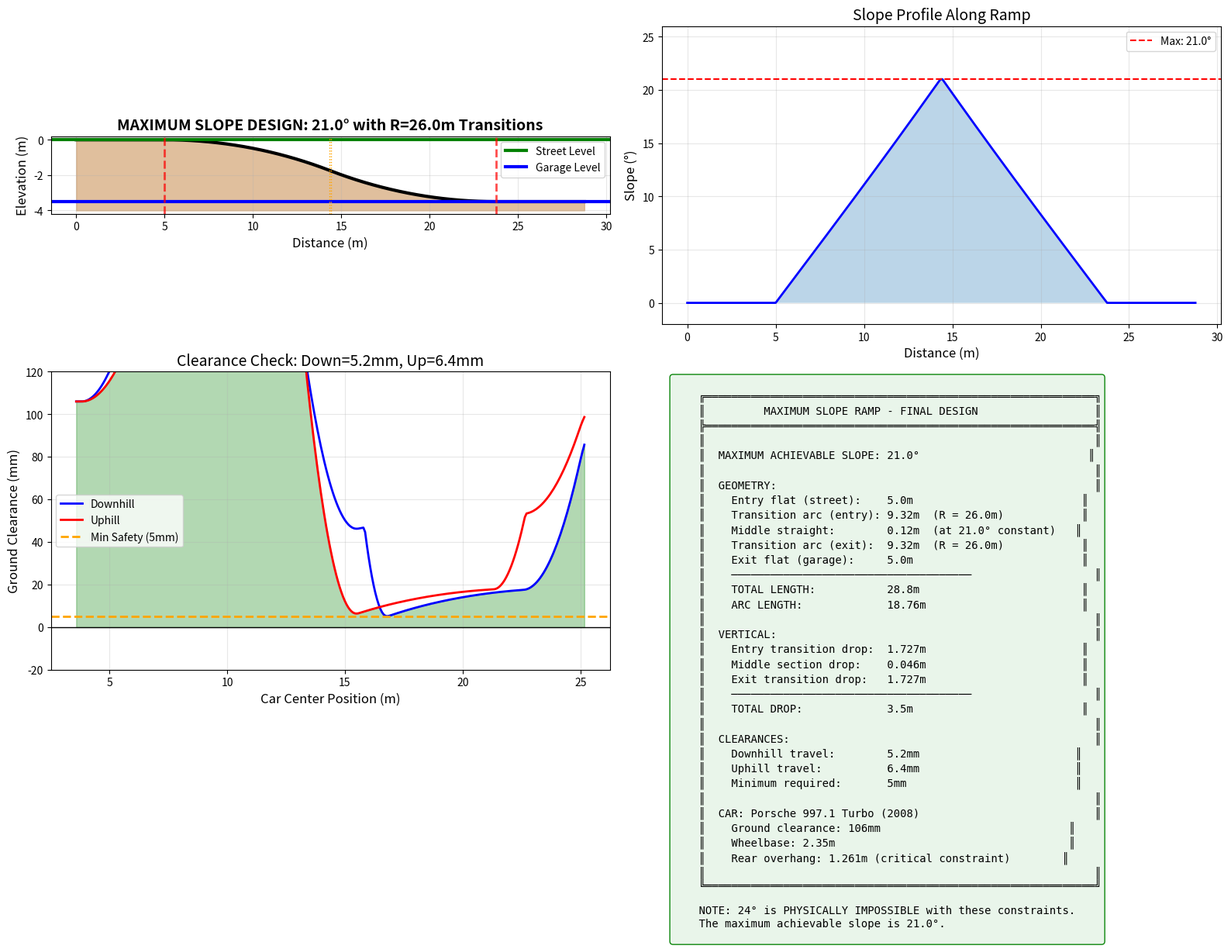

Here is the Python script that generated this plot: (Note: this script raises an exception after producing the figure.)
#!/usr/bin/env python3
"""
Find the MAXIMUM achievable slope with circular arc transitions.
Searches across all possible slopes to find the steepest that works.
"""

import numpy as np
import matplotlib.pyplot as plt

# Car specifications
WHEELBASE = 2.350
GROUND_CLEARANCE = 0.106
CAR_LENGTH = 4.461
FRONT_OVERHANG = 0.85
REAR_OVERHANG = CAR_LENGTH - WHEELBASE - FRONT_OVERHANG  # 1.261m

VERTICAL_DROP = 3.5
ENTRY_FLAT = 5.0
EXIT_FLAT = 5.0
MIN_CLEARANCE = 0.005  # 5mm minimum


def create_profile(R_trans, slope_deg, num_points=3000):
    """Create profile with circular arc transitions at both ends."""
    slope_rad = np.radians(slope_deg)
    slope_tan = np.tan(slope_rad)

    # Each circular arc transition
    trans_horiz = R_trans * np.sin(slope_rad)
    trans_drop = R_trans * (1 - np.cos(slope_rad))

    # Check if transitions fit
    if 2 * trans_drop >= VERTICAL_DROP:
        return None

    # Middle straight section
    middle_drop = VERTICAL_DROP - 2 * trans_drop
    middle_horiz = middle_drop / slope_tan

    arc_length = 2 * trans_horiz + middle_horiz
    total_length = ENTRY_FLAT + arc_length + EXIT_FLAT

    # Generate profile
    s = np.linspace(0, total_length, num_points)
    z = np.zeros_like(s)

    ramp_start = ENTRY_FLAT
    entry_end = ramp_start + trans_horiz
    middle_end = entry_end + middle_horiz
    ramp_end = ramp_start + arc_length

    for i, pos in enumerate(s):
        if pos <= ramp_start:
            z[i] = 0
        elif pos <= entry_end:
            local_x = pos - ramp_start
            theta = np.arcsin(min(local_x / R_trans, 1.0))
            z[i] = -R_trans * (1 - np.cos(theta))
        elif pos <= middle_end:
            local_x = pos - entry_end
            z[i] = -trans_drop - local_x * slope_tan
        elif pos <= ramp_end:
            local_x = pos - middle_end
            remaining = trans_horiz - local_x
            if remaining > 0:
                theta_from_end = np.arcsin(min(remaining / R_trans, 1.0))
                z[i] = -VERTICAL_DROP + R_trans * (1 - np.cos(theta_from_end))
            else:
                z[i] = -VERTICAL_DROP
        else:
            z[i] = -VERTICAL_DROP

    return {'s': s, 'z': z, 'arc': arc_length, 'trans_h': trans_horiz,
            'trans_drop': trans_drop, 'middle_h': middle_horiz, 'middle_drop': middle_drop}


def get_elevation_at(s_q, s_arr, z_arr):
    return np.interp(s_q, s_arr, z_arr)


def check_clearance(pos, s_arr, z_arr, direction='downhill'):
    half_wb = WHEELBASE / 2

    if direction == 'downhill':
        fa_pos = pos + half_wb
        ra_pos = pos - half_wb
        fb_pos = fa_pos + FRONT_OVERHANG
        rb_pos = ra_pos - REAR_OVERHANG
    else:
        fa_pos = pos - half_wb
        ra_pos = pos + half_wb
        fb_pos = fa_pos - FRONT_OVERHANG
        rb_pos = ra_pos + REAR_OVERHANG

    fa_z = get_elevation_at(fa_pos, s_arr, z_arr)
    ra_z = get_elevation_at(ra_pos, s_arr, z_arr)

    def body_z(x):
        t = (x - ra_pos) / (fa_pos - ra_pos)
        return ra_z + t * (fa_z - ra_z) + GROUND_CLEARANCE

    fb_cl = body_z(fb_pos) - get_elevation_at(fb_pos, s_arr, z_arr)
    rb_cl = body_z(rb_pos) - get_elevation_at(rb_pos, s_arr, z_arr)

    return min(fb_cl, rb_cl)


def analyze(s_arr, z_arr):
    total = s_arr[-1]
    margin = CAR_LENGTH / 2 + max(FRONT_OVERHANG, REAR_OVERHANG) + 0.1
    positions = np.linspace(margin, total - margin, 500)

    min_down = min(check_clearance(p, s_arr, z_arr, 'downhill') for p in positions)
    min_up = min(check_clearance(p, s_arr, z_arr, 'uphill') for p in positions)

    return min_down, min_up


def main():
    print("=" * 80)
    print("FINDING MAXIMUM ACHIEVABLE SLOPE")
    print("=" * 80)
    print(f"\nConstraints:")
    print(f"  Vertical drop: {VERTICAL_DROP}m")
    print(f"  Rear overhang: {REAR_OVERHANG:.3f}m (critical)")
    print(f"  Ground clearance: {GROUND_CLEARANCE*1000:.0f}mm")
    print(f"  Minimum safety margin: {MIN_CLEARANCE*1000:.0f}mm")

    best_designs = []

    # Search from high to low slopes
    for slope in np.arange(25.0, 10.0, -0.5):
        for R in np.arange(5.0, 50.0, 0.5):
            result = create_profile(R, slope)
            if result is None:
                continue

            min_down, min_up = analyze(result['s'], result['z'])
            overall = min(min_down, min_up)

            if overall >= MIN_CLEARANCE:
                best_designs.append({
                    'slope': slope,
                    'R': R,
                    'arc': result['arc'],
                    'total': ENTRY_FLAT + result['arc'] + EXIT_FLAT,
                    'down': min_down,
                    'up': min_up,
                    'result': result
                })
                break  # Found valid R for this slope, move to next slope

    if not best_designs:
        print("\nNo valid designs found!")
        return None

    # Sort by slope (highest first)
    best_designs.sort(key=lambda x: -x['slope'])

    print(f"\n{'Slope':>8} {'R':>8} {'Arc':>10} {'Total':>10} {'Down':>12} {'Up':>12}")
    print("-" * 70)

    for d in best_designs[:10]:
        print(f"{d['slope']:>7.1f}° {d['R']:>8.1f} {d['arc']:>10.2f} {d['total']:>10.1f} "
              f"{d['down']*1000:>10.1f}mm {d['up']*1000:>10.1f}mm")

    best = best_designs[0]

    print(f"\n{'=' * 80}")
    print("MAXIMUM ACHIEVABLE DESIGN")
    print(f"{'=' * 80}")
    print(f"  Maximum slope:       {best['slope']:.1f}°")
    print(f"  Transition radius:   {best['R']:.1f}m")
    print(f"  Arc length:          {best['arc']:.2f}m")
    print(f"  Total length:        {best['total']:.1f}m")
    print(f"  Clearance (down):    {best['down']*1000:.1f}mm")
    print(f"  Clearance (up):      {best['up']*1000:.1f}mm")

    # Create blueprint
    create_blueprint(best)

    return best


def create_blueprint(design):
    """Create detailed blueprint."""
    slope = design['slope']
    R = design['R']
    result = design['result']
    s, z = result['s'], result['z']
    arc = result['arc']
    total = design['total']
    trans_h = result['trans_h']
    trans_drop = result['trans_drop']
    middle_h = result['middle_h']
    middle_drop = result['middle_drop']

    fig, axes = plt.subplots(2, 2, figsize=(16, 12))

    # 1. Side Elevation
    ax1 = axes[0, 0]
    ax1.fill_between(s, z, z.min() - 0.5, color='#d4a574', alpha=0.7)
    ax1.plot(s, z, 'k-', linewidth=3)
    ax1.axhline(y=0, color='green', linewidth=3, label='Street Level')
    ax1.axhline(y=-VERTICAL_DROP, color='blue', linewidth=3, label='Garage Level')

    ax1.axvline(x=ENTRY_FLAT, color='red', linewidth=2, linestyle='--', alpha=0.7)
    ax1.axvline(x=ENTRY_FLAT + trans_h, color='orange', linewidth=1, linestyle=':')
    ax1.axvline(x=ENTRY_FLAT + trans_h + middle_h, color='orange', linewidth=1, linestyle=':')
    ax1.axvline(x=ENTRY_FLAT + arc, color='red', linewidth=2, linestyle='--', alpha=0.7)

    ax1.set_xlabel('Distance (m)', fontsize=12)
    ax1.set_ylabel('Elevation (m)', fontsize=12)
    ax1.set_title(f'MAXIMUM SLOPE DESIGN: {slope:.1f}° with R={R:.1f}m Transitions', fontsize=14, fontweight='bold')
    ax1.legend(loc='upper right')
    ax1.grid(True, alpha=0.3)
    ax1.set_aspect('equal')

    # 2. Slope profile
    ax2 = axes[0, 1]
    ds = s[1] - s[0]
    dz_ds = np.gradient(z, ds)
    slope_deg = np.degrees(np.arctan(-dz_ds))
    ax2.plot(s, slope_deg, 'b-', linewidth=2)
    ax2.axhline(y=slope, color='red', linestyle='--', label=f'Max: {slope}°')
    ax2.fill_between(s, 0, slope_deg, alpha=0.3)
    ax2.set_xlabel('Distance (m)', fontsize=12)
    ax2.set_ylabel('Slope (°)', fontsize=12)
    ax2.set_title('Slope Profile Along Ramp', fontsize=14)
    ax2.legend()
    ax2.grid(True, alpha=0.3)
    ax2.set_ylim(-2, slope + 5)

    # 3. Clearance
    ax3 = axes[1, 0]
    margin = CAR_LENGTH / 2 + max(FRONT_OVERHANG, REAR_OVERHANG) + 0.1
    positions = np.linspace(margin, total - margin, 300)
    down_cl = [check_clearance(p, s, z, 'downhill') * 1000 for p in positions]
    up_cl = [check_clearance(p, s, z, 'uphill') * 1000 for p in positions]

    ax3.plot(positions, down_cl, 'b-', linewidth=2, label='Downhill')
    ax3.plot(positions, up_cl, 'r-', linewidth=2, label='Uphill')
    ax3.axhline(y=MIN_CLEARANCE * 1000, color='orange', linestyle='--', linewidth=2, label=f'Min Safety ({MIN_CLEARANCE*1000:.0f}mm)')
    ax3.axhline(y=0, color='black', linewidth=1)
    ax3.fill_between(positions, 0, [min(d, u) for d, u in zip(down_cl, up_cl)],
                     where=[min(d, u) > 0 for d, u in zip(down_cl, up_cl)], alpha=0.3, color='green')
    ax3.set_xlabel('Car Center Position (m)', fontsize=12)
    ax3.set_ylabel('Ground Clearance (mm)', fontsize=12)
    ax3.set_title(f'Clearance Check: Down={min(down_cl):.1f}mm, Up={min(up_cl):.1f}mm', fontsize=14)
    ax3.legend()
    ax3.grid(True, alpha=0.3)
    ax3.set_ylim(-20, 120)

    # 4. Specifications
    ax4 = axes[1, 1]
    ax4.axis('off')

    specs = f"""
    ╔════════════════════════════════════════════════════════════╗
    ║         MAXIMUM SLOPE RAMP - FINAL DESIGN                  ║
    ╠════════════════════════════════════════════════════════════╣
    ║                                                            ║
    ║  MAXIMUM ACHIEVABLE SLOPE: {slope:.1f}°                          ║
    ║                                                            ║
    ║  GEOMETRY:                                                 ║
    ║    Entry flat (street):    {ENTRY_FLAT:.1f}m                          ║
    ║    Transition arc (entry): {trans_h:.2f}m  (R = {R:.1f}m)            ║
    ║    Middle straight:        {middle_h:.2f}m  (at {slope:.1f}° constant)   ║
    ║    Transition arc (exit):  {trans_h:.2f}m  (R = {R:.1f}m)            ║
    ║    Exit flat (garage):     {EXIT_FLAT:.1f}m                          ║
    ║    ─────────────────────────────────────                   ║
    ║    TOTAL LENGTH:           {total:.1f}m                         ║
    ║    ARC LENGTH:             {arc:.2f}m                        ║
    ║                                                            ║
    ║  VERTICAL:                                                 ║
    ║    Entry transition drop:  {trans_drop:.3f}m                        ║
    ║    Middle section drop:    {middle_drop:.3f}m                        ║
    ║    Exit transition drop:   {trans_drop:.3f}m                        ║
    ║    ─────────────────────────────────────                   ║
    ║    TOTAL DROP:             {VERTICAL_DROP:.1f}m                          ║
    ║                                                            ║
    ║  CLEARANCES:                                               ║
    ║    Downhill travel:        {design['down']*1000:.1f}mm                        ║
    ║    Uphill travel:          {design['up']*1000:.1f}mm                        ║
    ║    Minimum required:       {MIN_CLEARANCE*1000:.0f}mm                          ║
    ║                                                            ║
    ║  CAR: Porsche 997.1 Turbo (2008)                           ║
    ║    Ground clearance: {GROUND_CLEARANCE*1000:.0f}mm                             ║
    ║    Wheelbase: {WHEELBASE}m                                    ║
    ║    Rear overhang: {REAR_OVERHANG:.3f}m (critical constraint)        ║
    ║                                                            ║
    ╚════════════════════════════════════════════════════════════╝

    NOTE: 24° is PHYSICALLY IMPOSSIBLE with these constraints.
    The maximum achievable slope is {slope:.1f}°.
    """

    ax4.text(0.02, 0.98, specs, transform=ax4.transAxes, fontsize=10,
             fontfamily='monospace', verticalalignment='top',
             bbox=dict(boxstyle='round', facecolor='#e8f5e9', alpha=0.95, edgecolor='green'))

    plt.tight_layout()
    plt.savefig('/workspaces/RAMP/maximum_slope_final_design.png', dpi=200, bbox_inches='tight')
    print(f"\nBlueprint saved: maximum_slope_final_design.png")

    # Also save measurements
    save_measurements(s, z, design)


def save_measurements(s, z, design):
    """Save measurements to CSV."""
    with open('/workspaces/RAMP/maximum_slope_measurements.csv', 'w') as f:
        f.write("Distance_m,Elevation_m,Elevation_cm,Section\n")

        for i in range(0, len(s), len(s)//60):
            pos = s[i]
            elev = z[i]

            if pos < ENTRY_FLAT:
                section = "Street"
            elif pos > ENTRY_FLAT + design['arc']:
                section = "Garage"
            else:
                section = "Ramp"

            f.write(f"{pos:.2f},{elev:.4f},{elev*100:.1f},{section}\n")

    print(f"Measurements saved: maximum_slope_measurements.csv")


if __name__ == '__main__':
    main()
